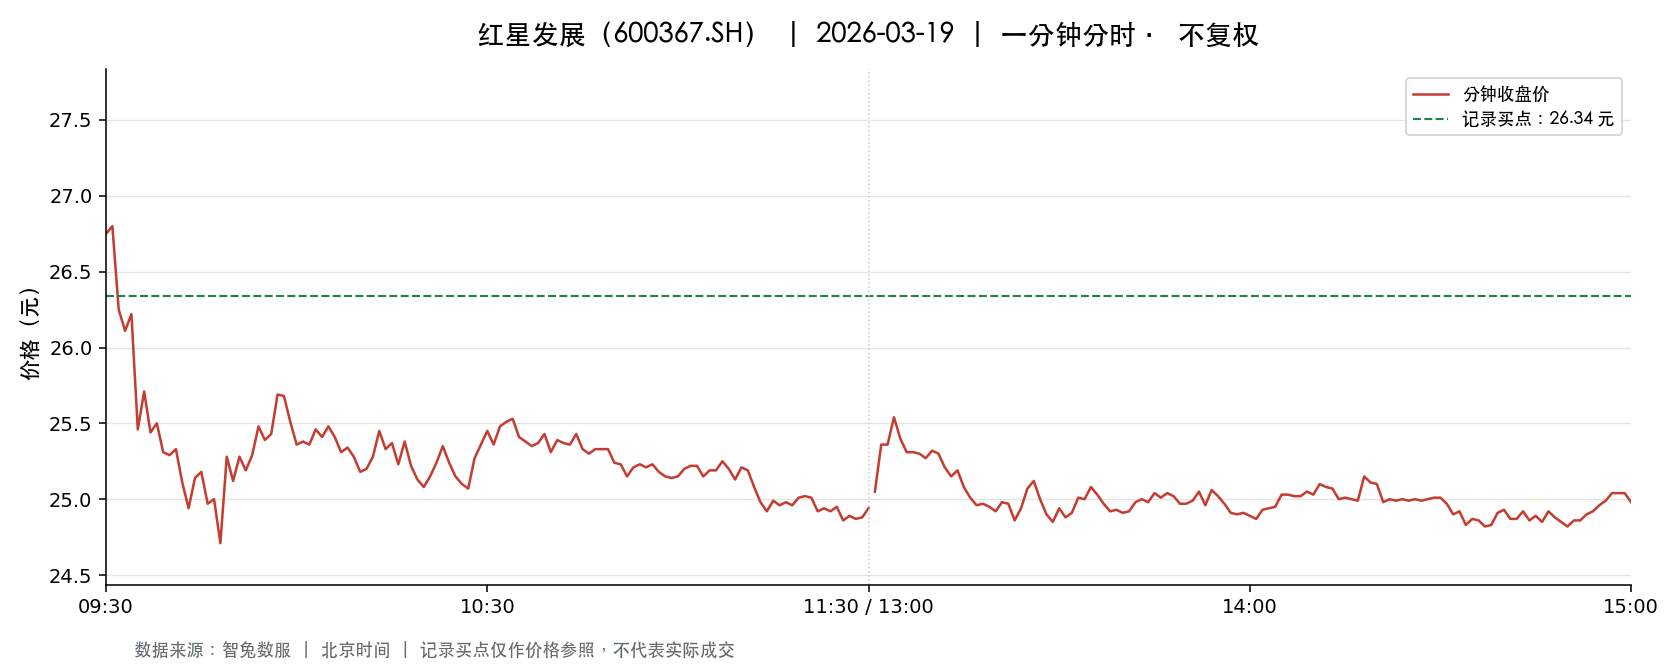

Values plotted in this chart, from the file beside it:
t, o, h, l, c, v, a, pc, sf
2026-03-19 09:30:00, 26.75, 26.75, 26.75, 26.75, 15055, 40272125, 26.0, 0.0
2026-03-19 09:31:00, 26.88, 27.0, 26.73, 26.8, 37928, 101916885, 26.75, 0.0
2026-03-19 09:32:00, 26.77, 26.77, 25.88, 26.25, 22536, 59370004, 26.8, 0.0
2026-03-19 09:33:00, 26.27, 26.27, 26.09, 26.11, 12899, 33757350, 26.25, 0.0
2026-03-19 09:34:00, 26.12, 26.22, 26.12, 26.22, 7700, 20159781, 26.11, 0.0
2026-03-19 09:35:00, 26.22, 26.22, 25.33, 25.46, 15153, 39052354, 26.22, 0.0
2026-03-19 09:36:00, 25.49, 25.71, 25.49, 25.71, 10036, 25665504, 25.46, 0.0
2026-03-19 09:37:00, 25.65, 25.69, 25.4, 25.44, 11644, 29749363, 25.71, 0.0
2026-03-19 09:38:00, 25.4, 25.59, 25.38, 25.5, 8360, 21277056, 25.44, 0.0
2026-03-19 09:39:00, 25.5, 25.5, 25.18, 25.31, 8058, 20406612, 25.5, 0.0
2026-03-19 09:40:00, 25.36, 25.48, 25.28, 25.29, 5495, 13918349, 25.31, 0.0
2026-03-19 09:41:00, 25.43, 25.43, 25.3, 25.33, 2511, 6364059, 25.29, 0.0
2026-03-19 09:42:00, 25.36, 25.36, 25.02, 25.11, 10786, 27159338, 25.33, 0.0
2026-03-19 09:43:00, 25.19, 25.19, 24.9, 24.94, 5631, 14100511, 25.11, 0.0
2026-03-19 09:44:00, 24.95, 25.15, 24.95, 25.14, 6651, 16641612, 24.94, 0.0
2026-03-19 09:45:00, 25.15, 25.19, 25.06, 25.18, 4118, 10348679, 25.14, 0.0
2026-03-19 09:46:00, 25.18, 25.18, 24.97, 24.97, 4160, 10431949, 25.18, 0.0
2026-03-19 09:47:00, 24.96, 25.0, 24.96, 25.0, 4063, 10150703, 24.97, 0.0
2026-03-19 09:48:00, 24.99, 24.99, 24.69, 24.71, 9518, 23617039, 25.0, 0.0
2026-03-19 09:49:00, 24.7, 25.28, 24.67, 25.28, 5840, 14508275, 24.71, 0.0
2026-03-19 09:50:00, 25.3, 25.3, 25.01, 25.12, 2836, 7130320, 25.28, 0.0
2026-03-19 09:51:00, 25.15, 25.28, 25.15, 25.28, 5395, 13613483, 25.12, 0.0
2026-03-19 09:52:00, 25.29, 25.32, 25.17, 25.19, 3693, 9320523, 25.28, 0.0
2026-03-19 09:53:00, 25.2, 25.35, 25.17, 25.29, 4281, 10815145, 25.19, 0.0
2026-03-19 09:54:00, 25.26, 25.51, 25.26, 25.48, 4436, 11269724, 25.29, 0.0
2026-03-19 09:55:00, 25.45, 25.52, 25.38, 25.39, 4901, 12456319, 25.48, 0.0
2026-03-19 09:56:00, 25.39, 25.58, 25.3, 25.43, 3298, 8383359, 25.39, 0.0
2026-03-19 09:57:00, 25.43, 25.69, 25.43, 25.69, 3927, 10035582, 25.43, 0.0
2026-03-19 09:58:00, 25.68, 25.8, 25.68, 25.68, 4369, 11240918, 25.69, 0.0
2026-03-19 09:59:00, 25.54, 25.69, 25.51, 25.51, 1501, 3842585, 25.68, 0.0
2026-03-19 10:00:00, 25.57, 25.59, 25.36, 25.36, 2147, 5474585, 25.51, 0.0
2026-03-19 10:01:00, 25.36, 25.47, 25.35, 25.38, 1581, 4018006, 25.36, 0.0
2026-03-19 10:02:00, 25.38, 25.38, 25.34, 25.36, 1095, 2776244, 25.38, 0.0
2026-03-19 10:03:00, 25.35, 25.5, 25.35, 25.46, 1688, 4288040, 25.36, 0.0
2026-03-19 10:04:00, 25.46, 25.57, 25.41, 25.41, 1563, 3984783, 25.46, 0.0
2026-03-19 10:05:00, 25.41, 25.52, 25.39, 25.48, 911.0, 2319928, 25.41, 0.0
2026-03-19 10:06:00, 25.48, 25.52, 25.4, 25.41, 1327, 3376030, 25.48, 0.0
2026-03-19 10:07:00, 25.41, 25.41, 25.31, 25.31, 1648, 4179931, 25.41, 0.0
2026-03-19 10:08:00, 25.36, 25.36, 25.31, 25.34, 1606, 4065538, 25.31, 0.0
2026-03-19 10:09:00, 25.38, 25.38, 25.25, 25.28, 1224, 3097884, 25.34, 0.0
2026-03-19 10:10:00, 25.28, 25.29, 25.18, 25.18, 1591, 4015475, 25.28, 0.0
2026-03-19 10:11:00, 25.2, 25.3, 25.2, 25.2, 2451, 6188318, 25.18, 0.0
2026-03-19 10:12:00, 25.2, 25.29, 25.2, 25.28, 850.0, 2145647, 25.2, 0.0
2026-03-19 10:13:00, 25.27, 25.47, 25.27, 25.45, 1979, 5021049, 25.28, 0.0
2026-03-19 10:14:00, 25.44, 25.44, 25.32, 25.33, 2573, 6531814, 25.45, 0.0
2026-03-19 10:15:00, 25.33, 25.37, 25.3, 25.37, 1350, 3419439, 25.33, 0.0
2026-03-19 10:16:00, 25.37, 25.39, 25.23, 25.23, 1998, 5059974, 25.37, 0.0
2026-03-19 10:17:00, 25.22, 25.38, 25.2, 25.38, 2061, 5209869, 25.23, 0.0
2026-03-19 10:18:00, 25.38, 25.38, 25.19, 25.22, 2525, 6388627, 25.38, 0.0
2026-03-19 10:19:00, 25.22, 25.23, 25.11, 25.13, 1747, 4397480, 25.22, 0.0
2026-03-19 10:20:00, 25.1, 25.11, 25.07, 25.08, 3042, 7629222, 25.13, 0.0
2026-03-19 10:21:00, 25.08, 25.19, 25.05, 25.15, 2632, 6605150, 25.08, 0.0
2026-03-19 10:22:00, 25.13, 25.24, 25.13, 25.24, 1434, 3611523, 25.15, 0.0
2026-03-19 10:23:00, 25.25, 25.36, 25.25, 25.35, 1587, 4017112, 25.24, 0.0
2026-03-19 10:24:00, 25.32, 25.35, 25.24, 25.24, 3405, 8616827, 25.35, 0.0
2026-03-19 10:25:00, 25.24, 25.27, 25.15, 25.15, 1111, 2803218, 25.24, 0.0
2026-03-19 10:26:00, 25.14, 25.16, 25.09, 25.1, 1815, 4560755, 25.15, 0.0
2026-03-19 10:27:00, 25.05, 25.1, 25.0, 25.07, 2919, 7307700, 25.1, 0.0
2026-03-19 10:28:00, 25.07, 25.27, 25.06, 25.27, 3837, 9652121, 25.07, 0.0
2026-03-19 10:29:00, 25.27, 25.38, 25.27, 25.36, 1001, 2534949, 25.27, 0.0
... 181 more rows
